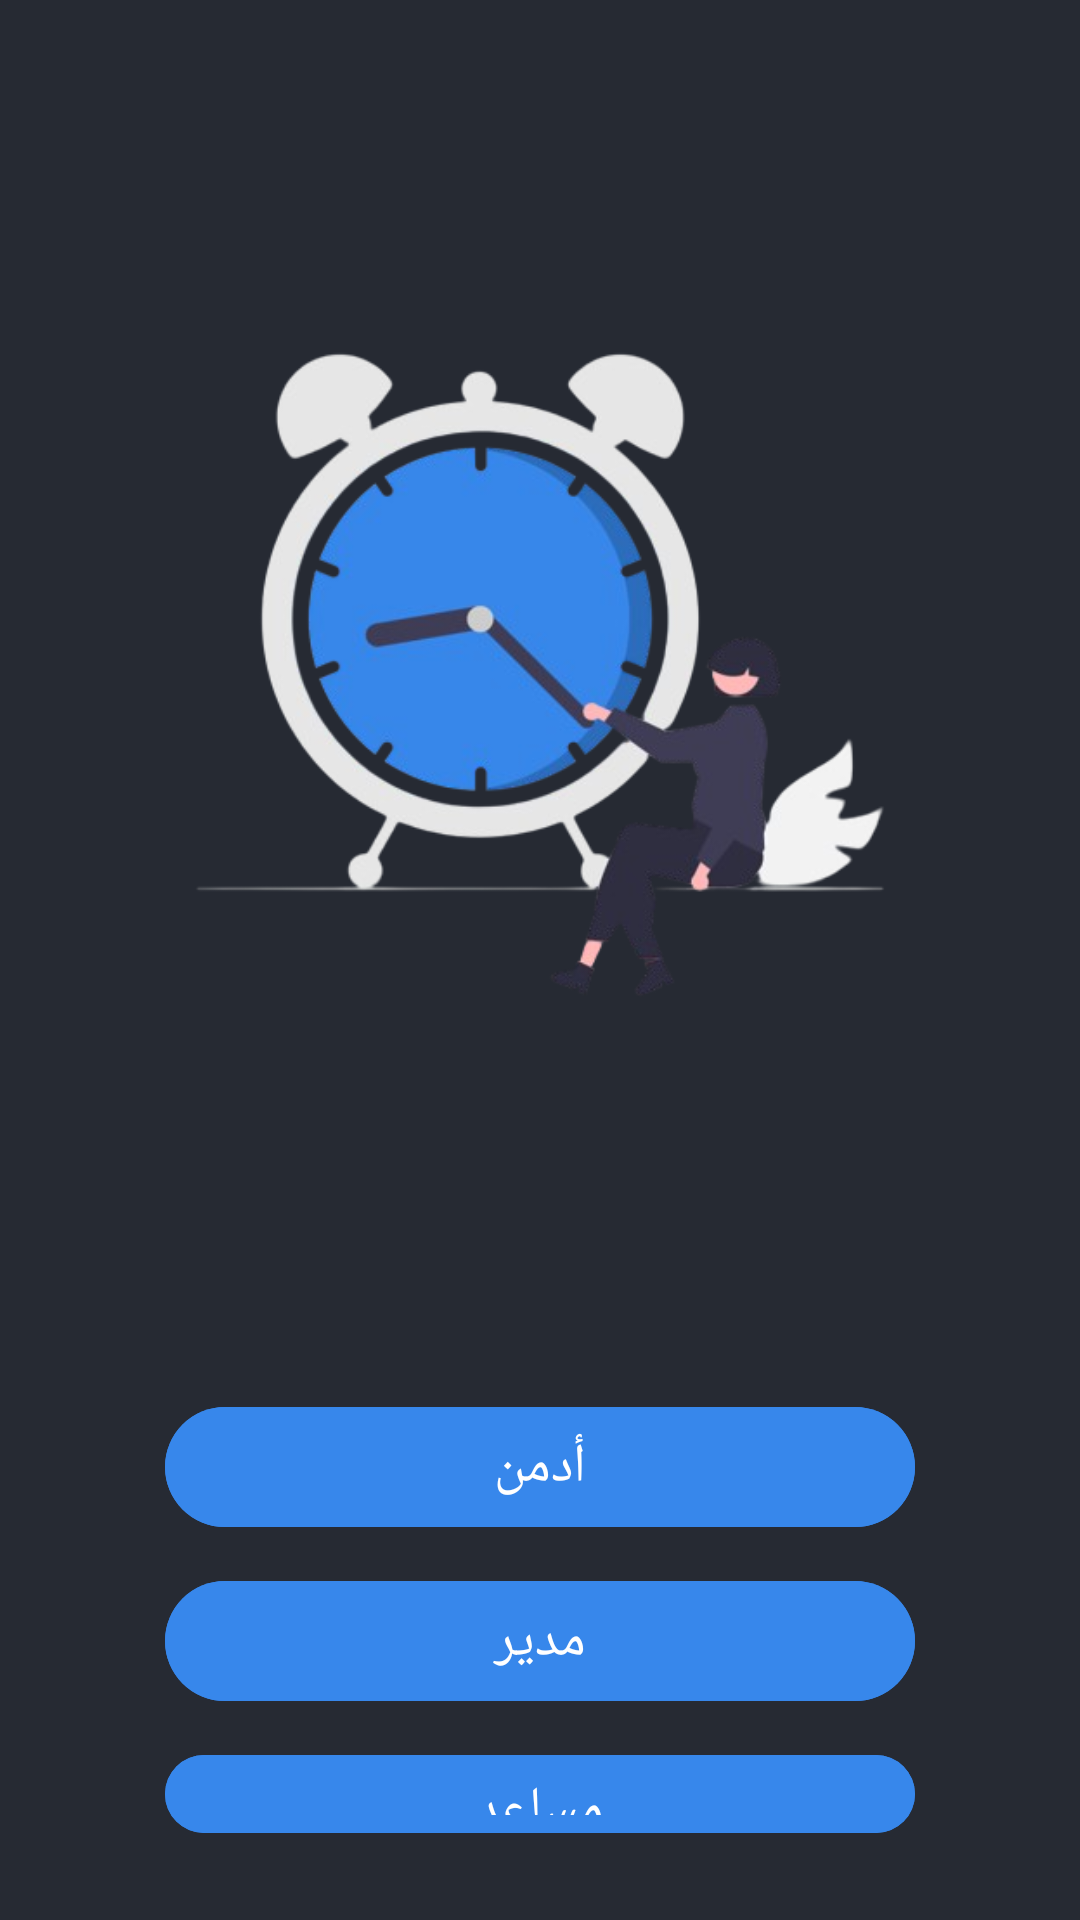

Produce the Android XML layout that renders to this screen, including the resource entries it uses.
<!-- AndroidManifest.xml: application theme Theme.Dates -->
<!-- res/layout/activity_welcome.xml -->
<?xml version="1.0" encoding="utf-8"?>
<LinearLayout xmlns:android="http://schemas.android.com/apk/res/android"
    xmlns:tools="http://schemas.android.com/tools"
    android:layout_width="match_parent"
    android:layout_height="match_parent"
    android:background="@color/Dark"
    android:orientation="vertical"
    android:padding="25dp"
    tools:context=".Welcome">

    <ImageView
        android:src="@drawable/time"
        android:layout_width="wrap_content"
        android:layout_height="400dp" />

    <com.google.android.material.button.MaterialButton
        android:id="@+id/btnAdmin"
        android:text="@string/admin"
        android:textSize="18sp"
        android:layout_gravity="center_horizontal"
        android:layout_marginTop="40dp"
        android:layout_marginHorizontal="30dp"
        android:backgroundTint="@color/mainColor"
        android:fontFamily="@font/bold"
        android:textColor="@color/white"
        android:layout_width="match_parent"
        android:layout_height="wrap_content" />

    <com.google.android.material.button.MaterialButton
        android:id="@+id/btnManager"
        android:layout_width="match_parent"
        android:layout_height="wrap_content"
        android:layout_gravity="center_horizontal"
        android:layout_marginHorizontal="30dp"
        android:layout_marginTop="10dp"
        android:backgroundTint="@color/mainColor"
        android:fontFamily="@font/bold"
        android:text="@string/manager"
        android:textColor="@color/white"
        android:textSize="18sp" />

    <com.google.android.material.button.MaterialButton
        android:id="@+id/btnSecretary"
        android:text="@string/secretary"
        android:textSize="18sp"
        android:layout_gravity="center_horizontal"
        android:layout_marginTop="10dp"
        android:layout_marginHorizontal="30dp"
        android:backgroundTint="@color/mainColor"
        android:fontFamily="@font/bold"
        android:textColor="@color/white"
        android:layout_width="match_parent"
        android:layout_height="wrap_content" />
</LinearLayout>
<!-- resources referenced by this layout -->
<resources>
  <color name="Dark">#262a33</color>
  <color name="mainColor">#3787eb</color>
  <color name="white">#FFFFFFFF</color>
  <!-- drawable time: png bitmap (drawable, 95509 bytes) -->
  <string name="admin">أدمن</string>
  <string name="manager">مدير</string>
  <string name="secretary">مساعد</string>
  <style name="Theme.Dates" parent="Base.Theme.Dates" />
  <style name="Base.Theme.Dates" parent="Theme.Material3.DayNight.NoActionBar">
          <item name="android:layoutDirection">rtl</item>
          <item name="android:statusBarColor">@color/Light</item>
          <item name="android:windowIsTranslucent">true</item>
          <item name="android:colorPrimary">@color/mainColor</item>
      </style>
  <color name="Light">#14151A</color>
</resources>
